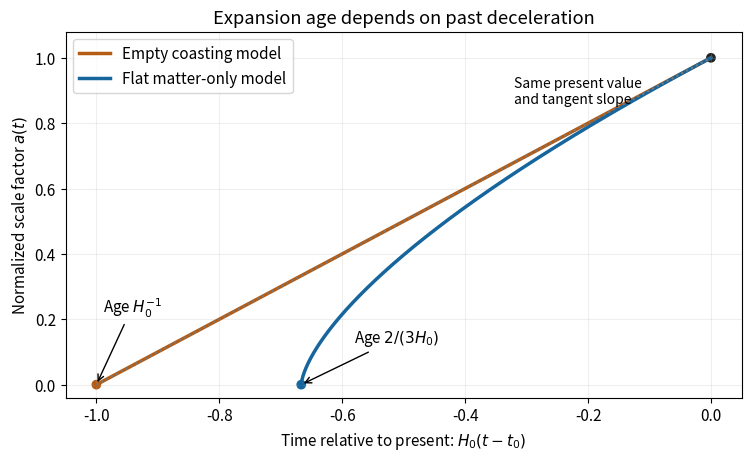

This chart was generated by the following Python code: (Note: this script raises an exception after producing the figure.)
from pathlib import Path
import matplotlib
matplotlib.use('Agg')
import matplotlib.pyplot as plt
import numpy as np
plt.rcParams.update({'font.size': 11, 'figure.facecolor': 'white', 'axes.facecolor': 'white'})

fig,ax=plt.subplots(figsize=(7.4,4.5),layout='constrained')
x=np.linspace(-1,0,700);xd=np.linspace(-2/3,0,700)
ax.plot(x,1+x,lw=2.5,label='Empty coasting model',color='#b45b14')
ax.plot(xd,np.maximum(1+1.5*xd,0)**(2/3),lw=2.5,label='Flat matter-only model',color='#16659c')
ax.plot([-1,0],[0,1],ls=':',color='#777777')
ax.scatter([-1,-2/3,0],[0,0,1],color=['#b45b14','#16659c','#222222'])
ax.annotate(r'Age $H_0^{-1}$',(-1,0),(-.99,.22),arrowprops={'arrowstyle':'->'},fontsize=11)
ax.annotate(r'Age $2/(3H_0)$',(-2/3,0),(-.58,.13),arrowprops={'arrowstyle':'->'},fontsize=11)
ax.text(-.32,.86,'Same present value\nand tangent slope',fontsize=10)
ax.set(xlim=(-1.05,.05),ylim=(-.04,1.08),xlabel=r'Time relative to present: $H_0(t-t_0)$',ylabel=r'Normalized scale factor $a(t)$',title='Expansion age depends on past deceleration')
ax.grid(alpha=.2);ax.legend(loc='upper left')

fig.savefig(Path.cwd()/Path(__file__).with_suffix('.png').name, dpi=150, facecolor='white', transparent=False)
plt.close(fig)
